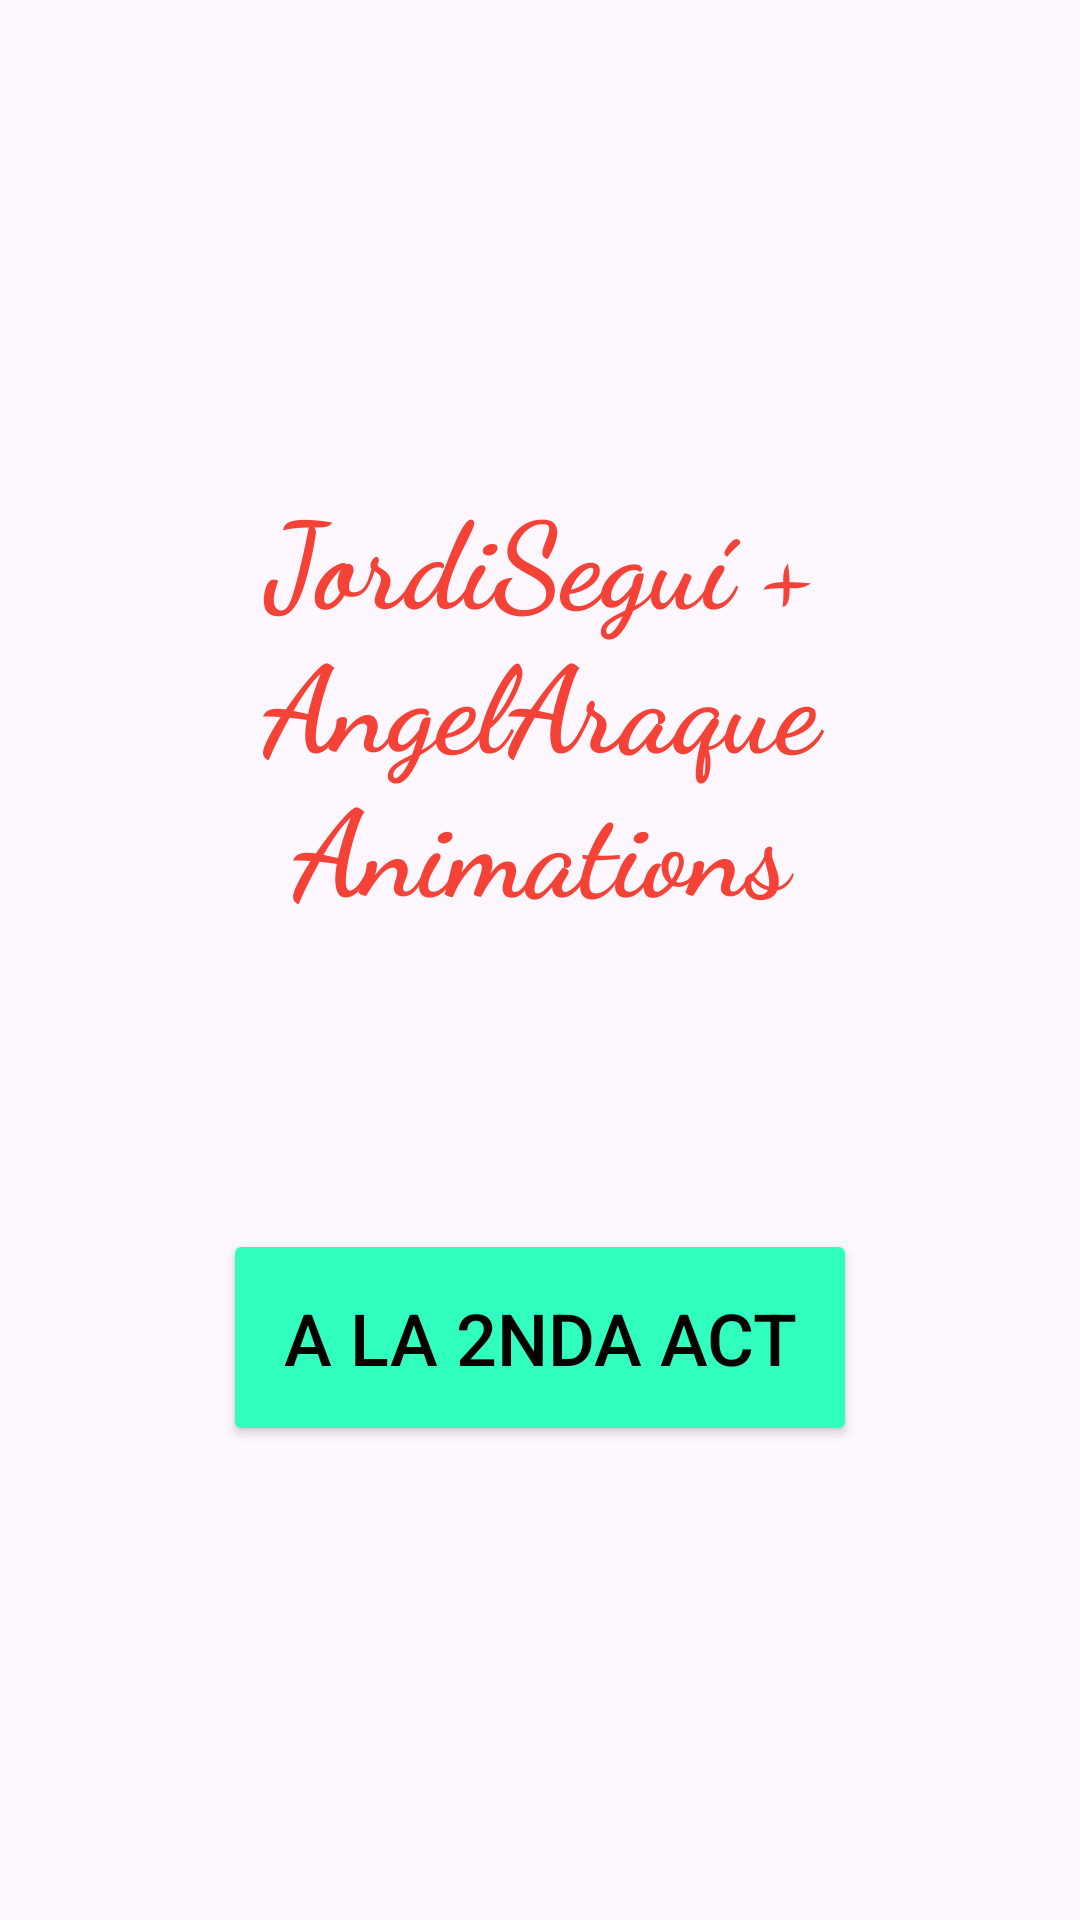

Reconstruct the res/layout file that produces this screen, plus the resources it refers to.
<!-- AndroidManifest.xml: application theme Theme.JordiSeguí_AngelAraque_Animations -->
<!-- res/layout/activity_main.xml -->
<?xml version="1.0" encoding="utf-8"?>
<LinearLayout xmlns:android="http://schemas.android.com/apk/res/android"
    xmlns:app="http://schemas.android.com/apk/res-auto"
    xmlns:tools="http://schemas.android.com/tools"
    android:layout_width="match_parent"
    android:layout_height="match_parent"
    tools:context=".MainActivity"
    android:orientation="vertical"
    android:gravity="center">

    <TextView
        android:layout_width="wrap_content"
        android:layout_height="wrap_content"
        android:fontFamily="cursive"
        android:text="@string/title"
        android:textAlignment="center"
        android:textColor="#F44336"
        android:textSize="40sp"
        android:textStyle="bold"
        app:layout_constraintBottom_toBottomOf="parent"
        app:layout_constraintEnd_toEndOf="parent"
        app:layout_constraintStart_toStartOf="parent"
        app:layout_constraintTop_toTopOf="parent"
        android:paddingBottom="100dp"/>


    <Button
        android:id="@+id/changeActivityButton"
        android:layout_width="wrap_content"
        android:layout_height="wrap_content"
        android:backgroundTint="#30FFBD"
        android:padding="20dp"
        android:text="@string/buttonToAct2"
        android:textColor="#000000"
        android:textSize="24sp" />

</LinearLayout>
<!-- resources referenced by this layout -->
<resources>
  <string name="buttonToAct2">A LA 2NDA ACT</string>
  <string name="title">JordiSeguí + AngelAraque\nAnimations</string>
  <style name="Theme.JordiSeguí_AngelAraque_Animations" parent="Base.Theme.JordiSeguí_AngelAraque_Animations" />
  <style name="Base.Theme.JordiSeguí_AngelAraque_Animations" parent="Theme.Material3.DayNight.NoActionBar">
          
          
      </style>
</resources>
